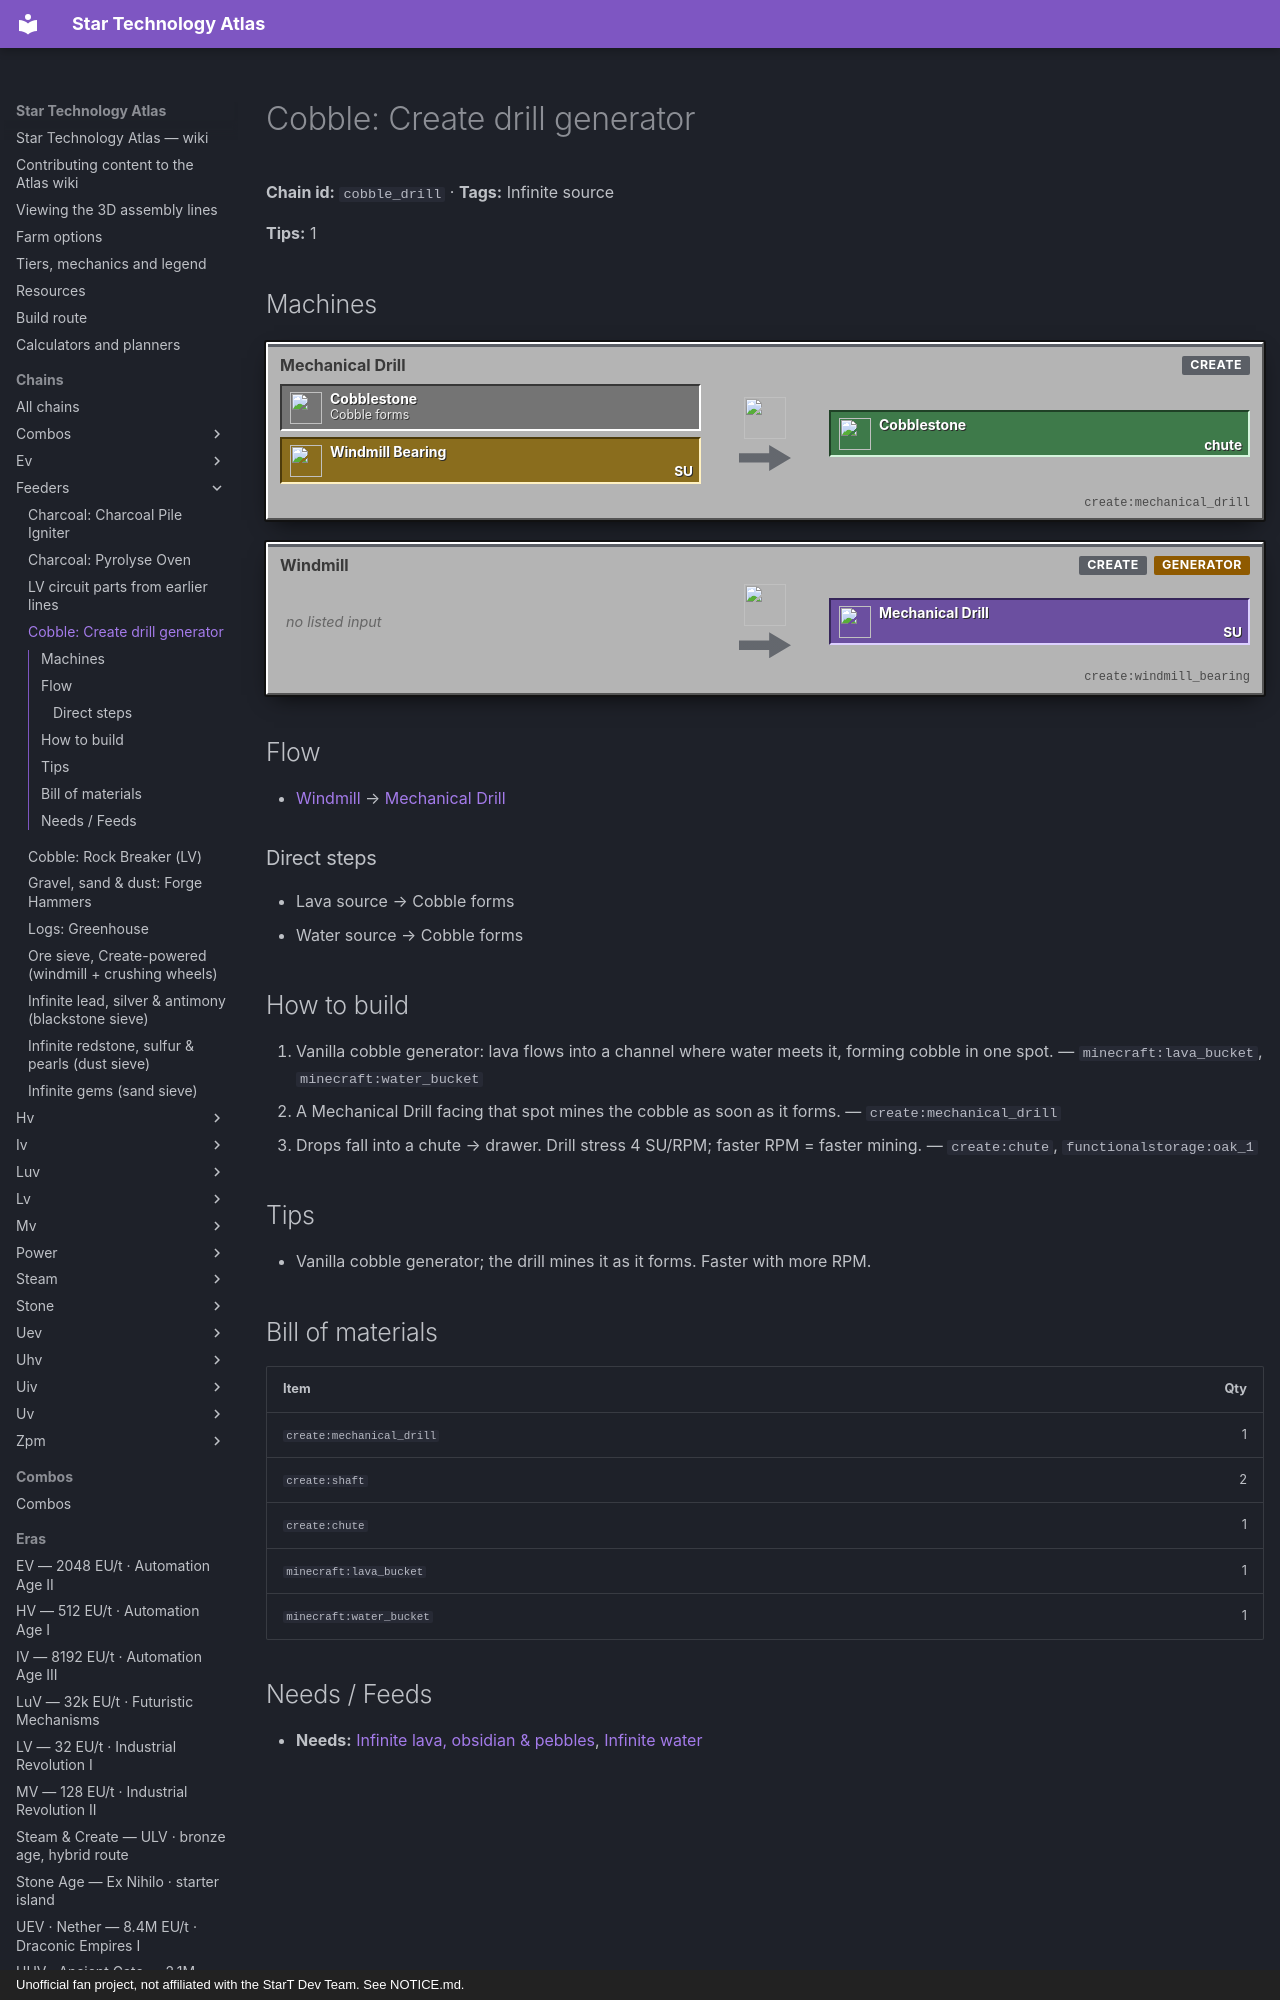

repository: BLGuyDev/StarT-Atlas · page: chains/feeders/cobble_drill/index.html · generator: mkdocs · copyright: Unofficial fan project, not affiliated with the StarT Dev Team. See NOTICE.md.

---
kind: chain
id: cobble_drill
order: 650
data:
  t: "Cobble: Create drill generator"
  inf: true
  "n":
    - [lv, Lava source, i, "minecraft:lava_bucket"]
    - [w, Water source, i, "minecraft:water_bucket"]
    - [cg, Cobble forms, x, "minecraft:cobblestone"]
    - [dr, Mechanical Drill, m, "create:mechanical_drill"]
    - [wm, Windmill, p, "create:windmill_bearing"]
    - [c, Cobblestone, o, "minecraft:cobblestone"]
  e: [[lv, cg], [w, cg], [cg, dr], [wm, dr, SU], [dr, c, chute]]
  tips: ["Vanilla cobble generator; the drill mines it as it forms. Faster with more RPM."]
  b:
    - ["create:mechanical_drill", 1]
    - ["create:shaft", 2]
    - ["create:chute", 1]
    - ["minecraft:lava_bucket", 1]
    - ["minecraft:water_bucket", 1]
  how:
    - i: ["minecraft:lava_bucket", "minecraft:water_bucket"]
      t: |-
        Vanilla cobble generator: lava flows into a channel where water meets it, forming cobble in one spot.
    - i: ["create:mechanical_drill"]
      t: A Mechanical Drill facing that spot mines the cobble as soon as it forms.
    - i: ["create:chute", "functionalstorage:oak_1"]
      t: Drops fall into a chute → drawer. Drill stress 4 SU/RPM; faster RPM = faster mining.
---
# Cobble: Create drill generator

<!-- Generated from the front matter by tools/refresh_body.js. Edit the front matter, not this text. -->

**Chain id:** `cobble_drill` · **Tags:** Infinite source

**Tips:** 1
